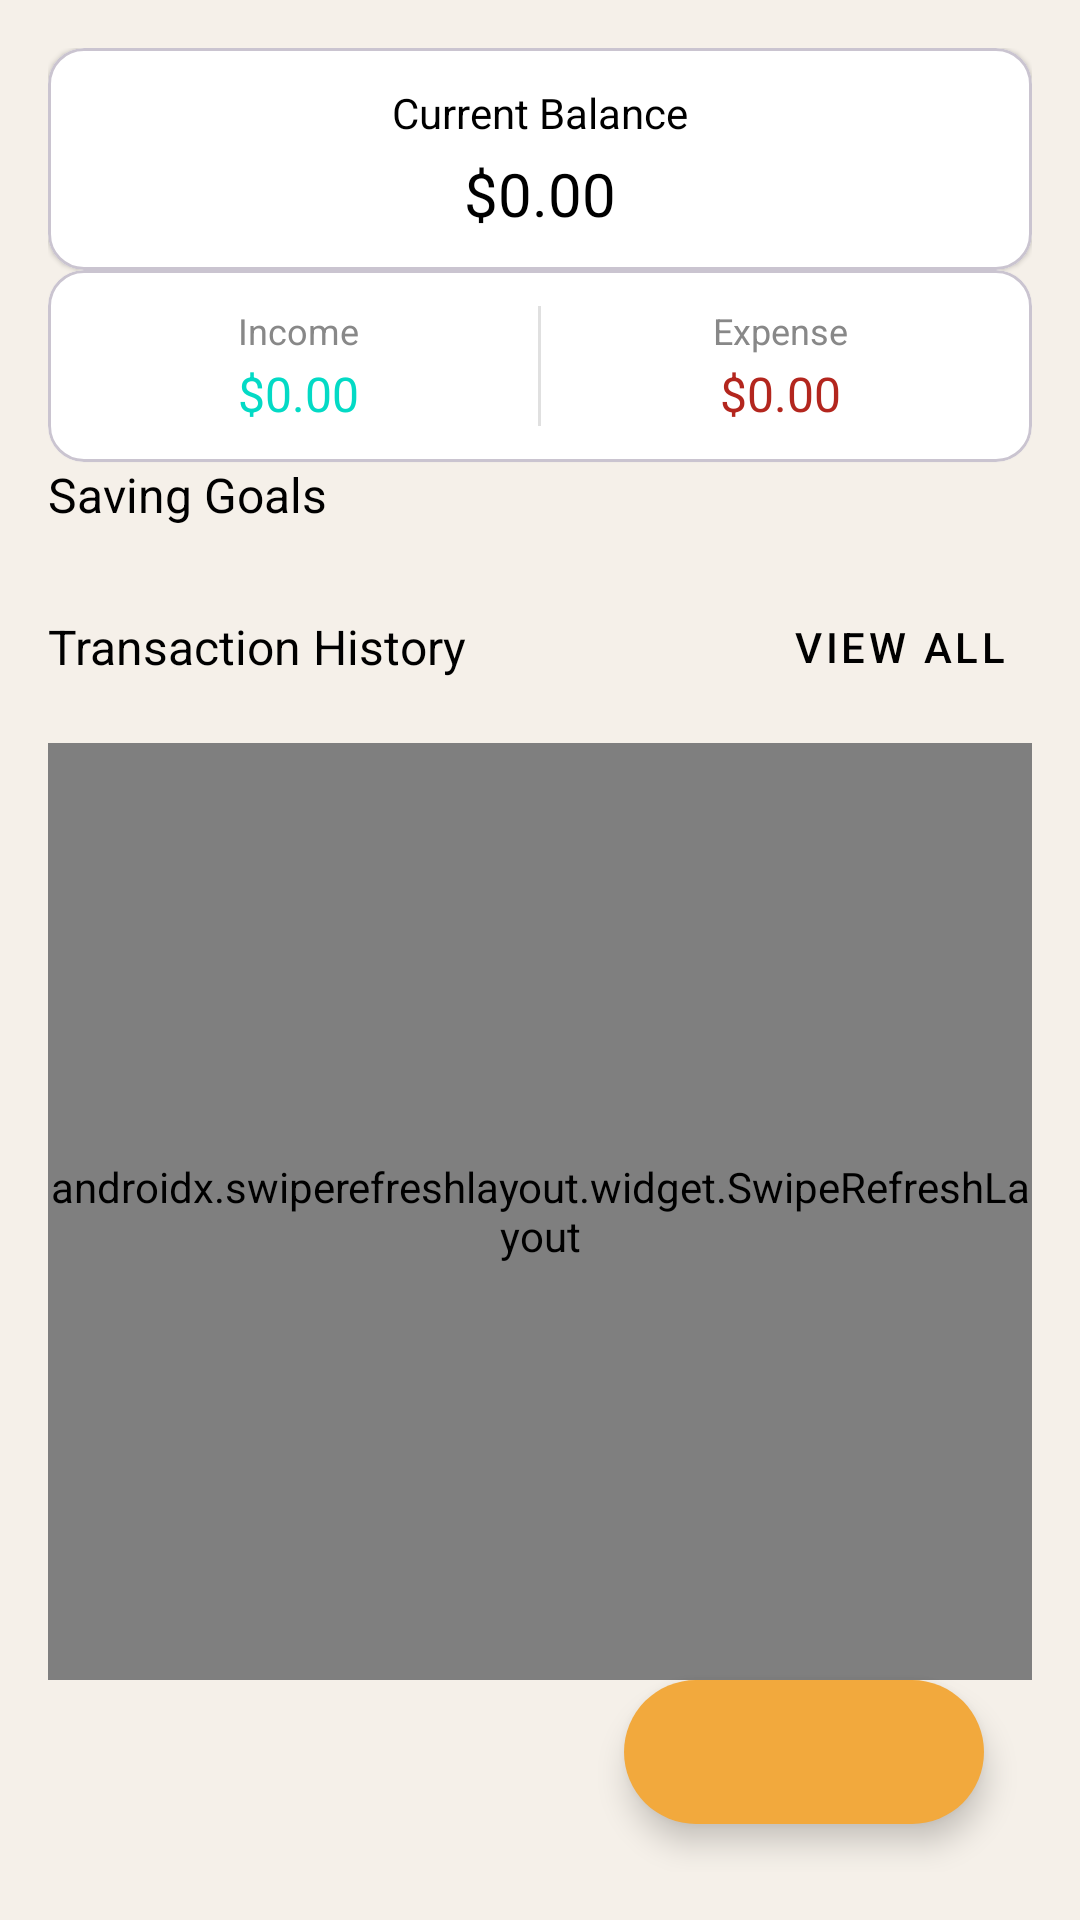

Here is an Android app screen rendered from its layout file. Give the layout XML and the strings, colors and styles it references.
<!-- AndroidManifest.xml: application theme Theme.MyBudget -->
<!-- res/layout/fragment_home.xml -->
<?xml version="1.0" encoding="utf-8"?>
<androidx.constraintlayout.widget.ConstraintLayout
    xmlns:android="http://schemas.android.com/apk/res/android"
    xmlns:app="http://schemas.android.com/apk/res-auto"
    xmlns:tools="http://schemas.android.com/tools"
    android:layout_width="match_parent"
    android:layout_height="match_parent"
    android:background="?attr/colorSurfaceVariant"
    android:padding="16dp">

    
    <com.google.android.material.card.MaterialCardView
        android:id="@+id/current_balance_section"
        android:layout_width="0dp"
        android:layout_height="wrap_content"
        android:layout_marginBottom="8dp"
        app:cardBackgroundColor="?attr/colorSurfaceContainerHigh"
        app:cardCornerRadius="12dp"
        app:cardElevation="1dp"
        app:layout_constraintTop_toTopOf="parent"
        app:layout_constraintStart_toStartOf="parent"
        app:layout_constraintEnd_toEndOf="parent">

        <LinearLayout
            android:layout_width="match_parent"
            android:layout_height="wrap_content"
            android:gravity="center_horizontal"
            android:orientation="vertical"
            android:padding="12dp">

            <TextView
                android:id="@+id/tv_balance_title"
                android:layout_width="wrap_content"
                android:layout_height="wrap_content"
                android:text="@string/current_balance"
                android:textSize="14sp"
                android:textColor="?attr/colorOnSurface" />

            <TextView
                android:id="@+id/tv_current_balance"
                android:layout_width="wrap_content"
                android:layout_height="wrap_content"
                android:text="$0.00"
                android:textSize="20sp"
                android:textColor="?attr/colorPrimary"
                android:layout_marginTop="4dp"/>
        </LinearLayout>
    </com.google.android.material.card.MaterialCardView>

    
    <com.google.android.material.card.MaterialCardView
        android:id="@+id/income_expense_summary"
        android:layout_width="0dp"
        android:layout_height="wrap_content"
        android:layout_marginBottom="8dp"
        app:cardBackgroundColor="?attr/colorSurfaceContainerHigh"
        app:cardCornerRadius="12dp"
        app:cardElevation="1dp"
        app:layout_constraintTop_toBottomOf="@id/current_balance_section"
        app:layout_constraintStart_toStartOf="parent"
        app:layout_constraintEnd_toEndOf="parent">

        <LinearLayout
            android:layout_width="match_parent"
            android:layout_height="wrap_content"
            android:orientation="horizontal"
            android:padding="12dp">

            
            <LinearLayout
                android:layout_width="0dp"
                android:layout_height="wrap_content"
                android:layout_weight="1"
                android:orientation="vertical"
                android:gravity="center">

                <TextView
                    android:layout_width="wrap_content"
                    android:layout_height="wrap_content"
                    android:text="@string/income"
                    android:textSize="12sp"
                    android:textColor="?attr/colorOnSurfaceVariant" />

                <TextView
                    android:id="@+id/tv_total_income"
                    android:layout_width="wrap_content"
                    android:layout_height="wrap_content"
                    android:text="$0.00"
                    android:textSize="16sp"
                    android:textColor="@color/colorAccent"
                    android:layout_marginTop="2dp"/>
            </LinearLayout>

            
            <View
                android:layout_width="1dp"
                android:layout_height="40dp"
                android:layout_marginHorizontal="8dp"
                android:background="?attr/colorOutline" />

            
            <LinearLayout
                android:layout_width="0dp"
                android:layout_height="wrap_content"
                android:layout_weight="1"
                android:orientation="vertical"
                android:gravity="center">

                <TextView
                    android:layout_width="wrap_content"
                    android:layout_height="wrap_content"
                    android:text="@string/expense"
                    android:textSize="12sp"
                    android:textColor="?attr/colorOnSurfaceVariant" />

                <TextView
                    android:id="@+id/tv_total_expense"
                    android:layout_width="wrap_content"
                    android:layout_height="wrap_content"
                    android:text="$0.00"
                    android:textSize="16sp"
                    android:textColor="?attr/colorError"
                    android:layout_marginTop="2dp"/>
            </LinearLayout>
        </LinearLayout>
    </com.google.android.material.card.MaterialCardView>

    
    <TextView
        android:id="@+id/tv_saving_goals_header"
        android:layout_width="0dp"
        android:layout_height="wrap_content"
        android:text="@string/saving_goals"
        android:textColor="?attr/colorOnSurface"
        android:textSize="16sp"
        app:layout_constraintTop_toBottomOf="@id/income_expense_summary"
        app:layout_constraintStart_toStartOf="parent"
        app:layout_constraintEnd_toEndOf="parent" />

    
    <androidx.recyclerview.widget.RecyclerView
        android:id="@+id/rv_saving_goals"
        android:layout_width="0dp"
        android:layout_height="wrap_content"
        android:paddingBottom="8dp"
        android:overScrollMode="never"
        app:layout_constraintTop_toBottomOf="@id/tv_saving_goals_header"
        app:layout_constraintStart_toStartOf="parent"
        app:layout_constraintEnd_toEndOf="parent"
        tools:listitem="@layout/item_saving_goal" />

    
    <LinearLayout
        android:id="@+id/transaction_history_section"
        android:layout_width="0dp"
        android:layout_height="wrap_content"
        android:orientation="horizontal"
        android:gravity="center_vertical"
        android:paddingVertical="8dp"
        app:layout_constraintTop_toBottomOf="@id/rv_saving_goals"
        app:layout_constraintStart_toStartOf="parent"
        app:layout_constraintEnd_toEndOf="parent">

        <TextView
            android:layout_width="0dp"
            android:layout_height="wrap_content"
            android:layout_weight="1"
            android:text="@string/transaction_history"
            android:textSize="16sp"
            android:textColor="?attr/colorOnSurface" />

        <com.google.android.material.button.MaterialButton
            android:id="@+id/tv_view_all"
            android:layout_width="wrap_content"
            android:layout_height="wrap_content"
            android:text="@string/view_all"
            style="@style/Widget.MaterialComponents.Button.TextButton" />
    </LinearLayout>

    
    <androidx.swiperefreshlayout.widget.SwipeRefreshLayout
        android:id="@+id/swipe_refresh"
        android:layout_width="0dp"
        android:layout_height="0dp"
        app:layout_constraintTop_toBottomOf="@id/transaction_history_section"
        app:layout_constraintBottom_toTopOf="@id/fab_add_transaction"
        app:layout_constraintStart_toStartOf="parent"
        app:layout_constraintEnd_toEndOf="parent">

        <androidx.recyclerview.widget.RecyclerView
            android:id="@+id/rv_transactions"
            android:layout_width="match_parent"
            android:layout_height="match_parent"
            android:clipToPadding="false"
            android:paddingBottom="72dp"
            android:overScrollMode="never"
            tools:listitem="@layout/item_transaction"/>
    </androidx.swiperefreshlayout.widget.SwipeRefreshLayout>

    
    <ProgressBar
        android:id="@+id/progress_loading"
        android:layout_width="wrap_content"
        android:layout_height="wrap_content"
        android:visibility="gone"
        app:layout_constraintTop_toTopOf="@id/swipe_refresh"
        app:layout_constraintBottom_toBottomOf="@id/swipe_refresh"
        app:layout_constraintStart_toStartOf="parent"
        app:layout_constraintEnd_toEndOf="parent"/>

    
    <TextView
        android:id="@+id/tv_empty_transactions"
        android:layout_width="0dp"
        android:layout_height="wrap_content"
        android:text="@string/no_transactions"
        android:gravity="center"
        android:visibility="gone"
        android:textColor="?attr/colorOnSurfaceVariant"
        app:layout_constraintTop_toTopOf="@id/swipe_refresh"
        app:layout_constraintBottom_toBottomOf="@id/swipe_refresh"
        app:layout_constraintStart_toStartOf="parent"
        app:layout_constraintEnd_toEndOf="parent"/>

    
    <com.google.android.material.floatingactionbutton.ExtendedFloatingActionButton
        android:id="@+id/fab_add_transaction"
        style="@style/Widget.MaterialComponents.ExtendedFloatingActionButton"
        android:layout_width="wrap_content"
        android:layout_height="wrap_content"
        android:layout_marginBottom="16dp"
        android:layout_marginEnd="16dp"
        android:contentDescription="@string/add_transaction"
        app:icon="@drawable/ic_add_category"
        app:iconTint="@android:color/white"
        app:layout_constraintBottom_toBottomOf="parent"
        app:layout_constraintEnd_toEndOf="parent"/>
</androidx.constraintlayout.widget.ConstraintLayout>
<!-- res/layout/item_saving_goal.xml (included above) -->
<?xml version="1.0" encoding="utf-8"?>
<com.google.android.material.card.MaterialCardView
    xmlns:android="http://schemas.android.com/apk/res/android"
    xmlns:app="http://schemas.android.com/apk/res-auto"
    android:layout_width="match_parent"
    android:layout_height="wrap_content"
    android:layout_marginBottom="8dp"
    app:cardElevation="4dp"
    app:cardCornerRadius="16dp"
    app:strokeWidth="1dp"
    app:strokeColor="?attr/colorOutline">

    <LinearLayout
        android:layout_width="match_parent"
        android:layout_height="wrap_content"
        android:orientation="vertical"
        android:padding="16dp">

        
        <TextView
            android:id="@+id/tv_goal_name"
            android:layout_width="wrap_content"
            android:layout_height="wrap_content"
            android:text="Trip to Japan"
            android:textSize="18sp"
            android:textStyle="bold"
            android:textColor="?attr/colorOnSurface" />

        
        <TextView
            android:id="@+id/tv_goal_amount"
            android:layout_width="wrap_content"
            android:layout_height="wrap_content"
            android:text="Target: RM 5000"
            android:textSize="14sp"
            android:textColor="?attr/colorOnSurfaceVariant"
            android:layout_marginTop="4dp" />

    </LinearLayout>
</com.google.android.material.card.MaterialCardView>
<!-- res/layout/item_transaction.xml (included above) -->
<LinearLayout xmlns:android="http://schemas.android.com/apk/res/android"
    xmlns:app="http://schemas.android.com/apk/res-auto"
    android:layout_width="match_parent"
    android:layout_height="wrap_content"
    android:orientation="vertical"
    android:padding="8dp"
    android:background="@android:color/white"
    android:layout_marginBottom="4dp"
    android:elevation="1dp">

    <RelativeLayout
        android:layout_width="match_parent"
        android:layout_height="wrap_content">

        <LinearLayout
            android:id="@+id/transaction_content"
            android:layout_width="match_parent"
            android:layout_height="wrap_content"
            android:orientation="vertical"
            android:padding="8dp">

            
            <LinearLayout
                android:layout_width="match_parent"
                android:layout_height="wrap_content"
                android:orientation="horizontal"
                android:paddingBottom="4dp"
                android:gravity="center">

                <TextView
                    android:id="@+id/tv_transaction_date"
                    android:layout_width="0dp"
                    android:layout_height="wrap_content"
                    android:layout_weight="1"
                    android:text="Mon, 11/18"
                    android:textSize="12sp"
                    android:textColor="@android:color/darker_gray"
                    android:gravity="start" />
            </LinearLayout>

            
            <LinearLayout
                android:layout_width="match_parent"
                android:layout_height="wrap_content"
                android:orientation="horizontal"
                android:gravity="center_vertical">

                <ImageView
                    android:id="@+id/iv_transaction_icon"
                    android:layout_width="36dp"
                    android:layout_height="36dp"
                    android:src="@drawable/ic_transaction"
                    android:layout_marginEnd="6dp"
                    android:contentDescription="Transaction Icon" />

                <LinearLayout
                    android:layout_width="0dp"
                    android:layout_height="wrap_content"
                    android:layout_weight="1"
                    android:orientation="vertical">

                    <TextView
                        android:id="@+id/tv_transaction_category"
                        android:layout_width="wrap_content"
                        android:layout_height="wrap_content"
                        android:text="category"
                        android:textStyle="bold"
                        android:textSize="14sp"
                        android:textColor="@android:color/black" />

                    <TextView
                        android:id="@+id/tv_transaction_type"
                        android:layout_width="wrap_content"
                        android:layout_height="wrap_content"
                        android:text="transaction type"
                        android:textSize="12sp"
                        android:textColor="@android:color/darker_gray" />

                    <TextView
                        android:id="@+id/tv_transaction_description"
                        android:layout_width="wrap_content"
                        android:layout_height="wrap_content"
                        android:text="Description"
                        android:textSize="12sp"
                        android:textColor="@android:color/darker_gray" />
                </LinearLayout>

                <LinearLayout
                    android:layout_width="wrap_content"
                    android:layout_height="wrap_content"
                    android:orientation="vertical"
                    android:gravity="end">

                    <TextView
                        android:id="@+id/tv_transaction_amount"
                        android:layout_width="wrap_content"
                        android:layout_height="wrap_content"
                        android:text="Amount"
                        android:textStyle="bold"
                        android:textSize="14sp"
                        android:textColor="@android:color/holo_red_dark" />

                    <TextView
                        android:id="@+id/tv_transaction_bank"
                        android:layout_width="wrap_content"
                        android:layout_height="wrap_content"
                        android:text="payment method"
                        android:textSize="12sp"
                        android:textColor="@android:color/darker_gray" />
                </LinearLayout>
            </LinearLayout>
        </LinearLayout>

        
        <ImageView
            android:id="@+id/delete_icon"
            android:layout_width="36dp"
            android:layout_height="36dp"
            android:src="@drawable/ic_delete"
            android:layout_gravity="center_vertical|end"
            android:layout_marginEnd="12dp"
            android:visibility="gone" />

    </RelativeLayout>
</LinearLayout>
<!-- resources referenced by this layout -->
<resources>
  <color name="colorAccent">#03DAC5</color>
  <!-- drawable ic_delete (drawable) -->
  <vector xmlns:android="http://schemas.android.com/apk/res/android"
      android:width="24dp"
      android:height="24dp"
      android:viewportWidth="24"
      android:viewportHeight="24">
      <path
          android:fillColor="#FFFFFF"
          android:pathData="M3,6h18v2H3zm3,3h12v12H6zM8,9v10h2V9zm4,0v10h2V9zm4,0v10h2V9z" />
  </vector>
  <string name="add_transaction">Add Transaction</string>
  <string name="current_balance">Current Balance</string>
  <string name="expense">Expense</string>
  <string name="income">Income</string>
  <string name="no_transactions">No transactions yet</string>
  <string name="saving_goals">Saving Goals</string>
  <string name="transaction_history">Transaction History</string>
  <string name="view_all">View All</string>
  <style name="Theme.MyBudget" parent="Base.Theme.MyBudget">
          
          <item name="android:statusBarColor">@color/background_color</item>
          <item name="android:windowLightStatusBar">true</item>
  
          <item name="colorSecondary">@color/colorSecondary</item>
          
          <item name="colorPrimary">@color/black</item>
          <item name="colorPrimaryVariant">@color/black</item>
          <item name="colorOnPrimary">@color/black</item>
      </style>
  <style name="Base.Theme.MyBudget" parent="Theme.Material3.DayNight.NoActionBar">
          <item name="colorSurface">@color/background_color</item>
          <item name="colorOnSurface">@color/primaryText</item>
          <item name="colorPrimaryContainer">@color/primaryContainer</item>
          <item name="colorSurfaceVariant">@color/colorSurfaceVariant</item>
          <item name="colorSurfaceContainerHigh">@color/colorSurfaceContainerHigh</item>
          <item name="colorOnSurfaceVariant">@color/colorOnSurfaceVariant</item>
          <item name="colorOutline">@color/colorOutline</item>
  
      </style>
  <color name="background_color">#F9F9F9</color>
  <color name="colorSecondary">#F2A93D</color>
  <color name="black">#FF000000</color>
  <color name="primaryText">@color/textPrimary</color>
  <color name="primaryContainer">#EADDFF</color>
  <color name="colorSurfaceVariant">#F5F0E9</color>
  <color name="colorSurfaceContainerHigh">#FFFFFF</color>
  <color name="colorOnSurfaceVariant">#888888</color>
  <color name="colorOutline">#E0E0E0</color>
  <color name="textPrimary">#000000</color>
</resources>
